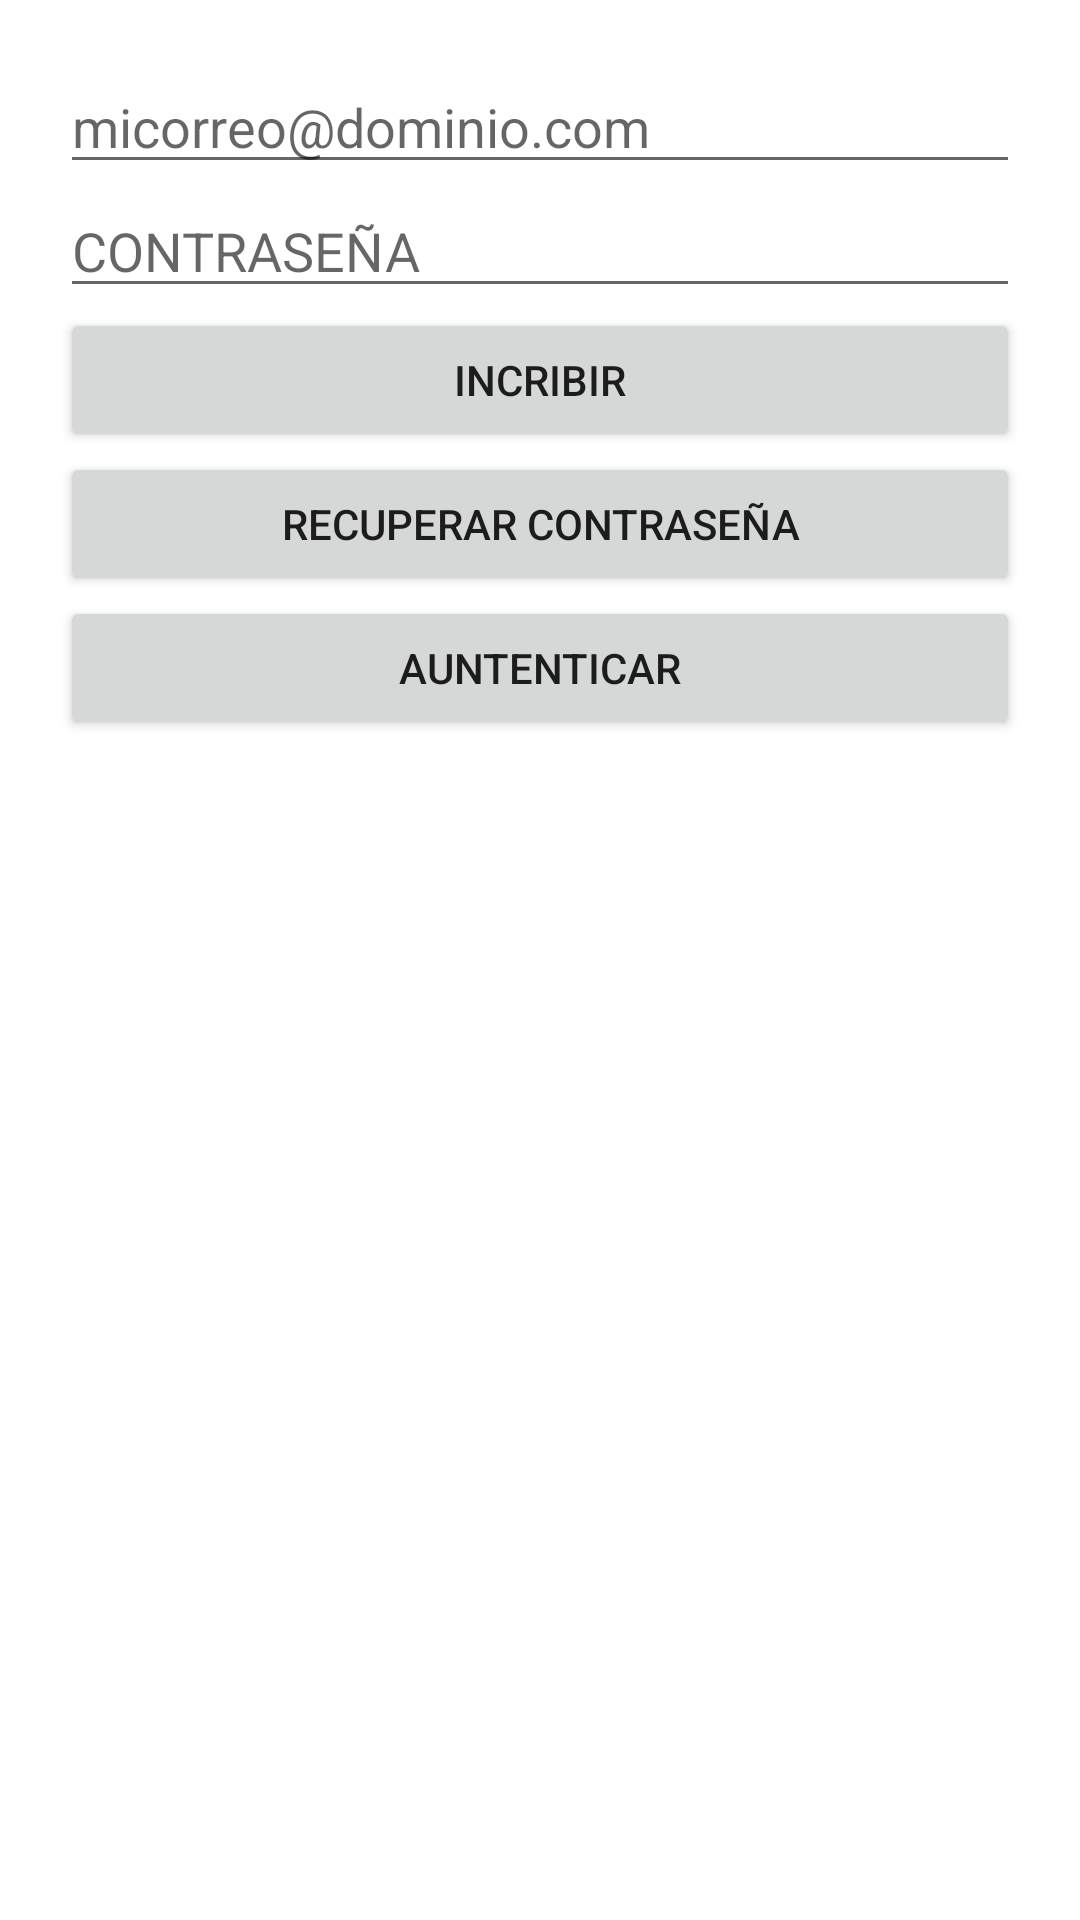

Produce the Android XML layout that renders to this screen, including the resource entries it uses.
<!-- AndroidManifest.xml: application theme Theme.LADM_u4_Ejercicio4_AUTHENTICATION_FIREBASETODO -->
<!-- res/layout/activity_main.xml -->
<?xml version="1.0" encoding="utf-8"?>
<LinearLayout xmlns:android="http://schemas.android.com/apk/res/android"
    xmlns:app="http://schemas.android.com/apk/res-auto"
    xmlns:tools="http://schemas.android.com/tools"
    android:layout_width="match_parent"
    android:orientation="vertical"
    android:padding="20dp"
    android:layout_height="match_parent"
    tools:context=".MainActivity">

    <EditText
        android:layout_width="match_parent"
        android:layout_height="wrap_content"
        android:id="@+id/correo"
        android:hint="micorreo@dominio.com"
        />
    <EditText
        android:layout_width="match_parent"
        android:layout_height="wrap_content"
        android:id="@+id/contrasena"
        android:inputType="textPassword"
        android:hint="CONTRASEÑA"
        />
    <Button
        android:layout_width="match_parent"
        android:layout_height="wrap_content"
        android:id="@+id/incribir"
        android:text="INCRIBIR"
        />
    <Button
        android:layout_width="match_parent"
        android:layout_height="wrap_content"
        android:id="@+id/recuperar"
        android:text="RECUPERAR CONTRASEÑA"
        />

    <Button
        android:layout_width="match_parent"
        android:layout_height="wrap_content"
        android:id="@+id/autenticar"
        android:text="AUNTENTICAR"
        />


</LinearLayout>
<!-- resources referenced by this layout -->
<resources>
  <style name="Theme.LADM_u4_Ejercicio4_AUTHENTICATION_FIREBASETODO" parent="Theme.MaterialComponents.DayNight.DarkActionBar">
          
          <item name="colorPrimary">@color/purple_500</item>
          <item name="colorPrimaryVariant">@color/purple_700</item>
          <item name="colorOnPrimary">@color/white</item>
          
          <item name="colorSecondary">@color/teal_200</item>
          <item name="colorSecondaryVariant">@color/teal_700</item>
          <item name="colorOnSecondary">@color/black</item>
          
          <item name="android:statusBarColor" tools:targetApi="l">?attr/colorPrimaryVariant</item>
          
      </style>
  <!-- not gathered from this repository: default colours our renderer supplied (Android Studio template values) -->
  <color name="purple_500">#FF6200EE</color>
  <color name="purple_700">#FF3700B3</color>
  <color name="teal_200">#FF03DAC5</color>
  <color name="teal_700">#FF018786</color>
  <color name="black">#FF000000</color>
  <color name="white">#FFFFFFFF</color>
</resources>
